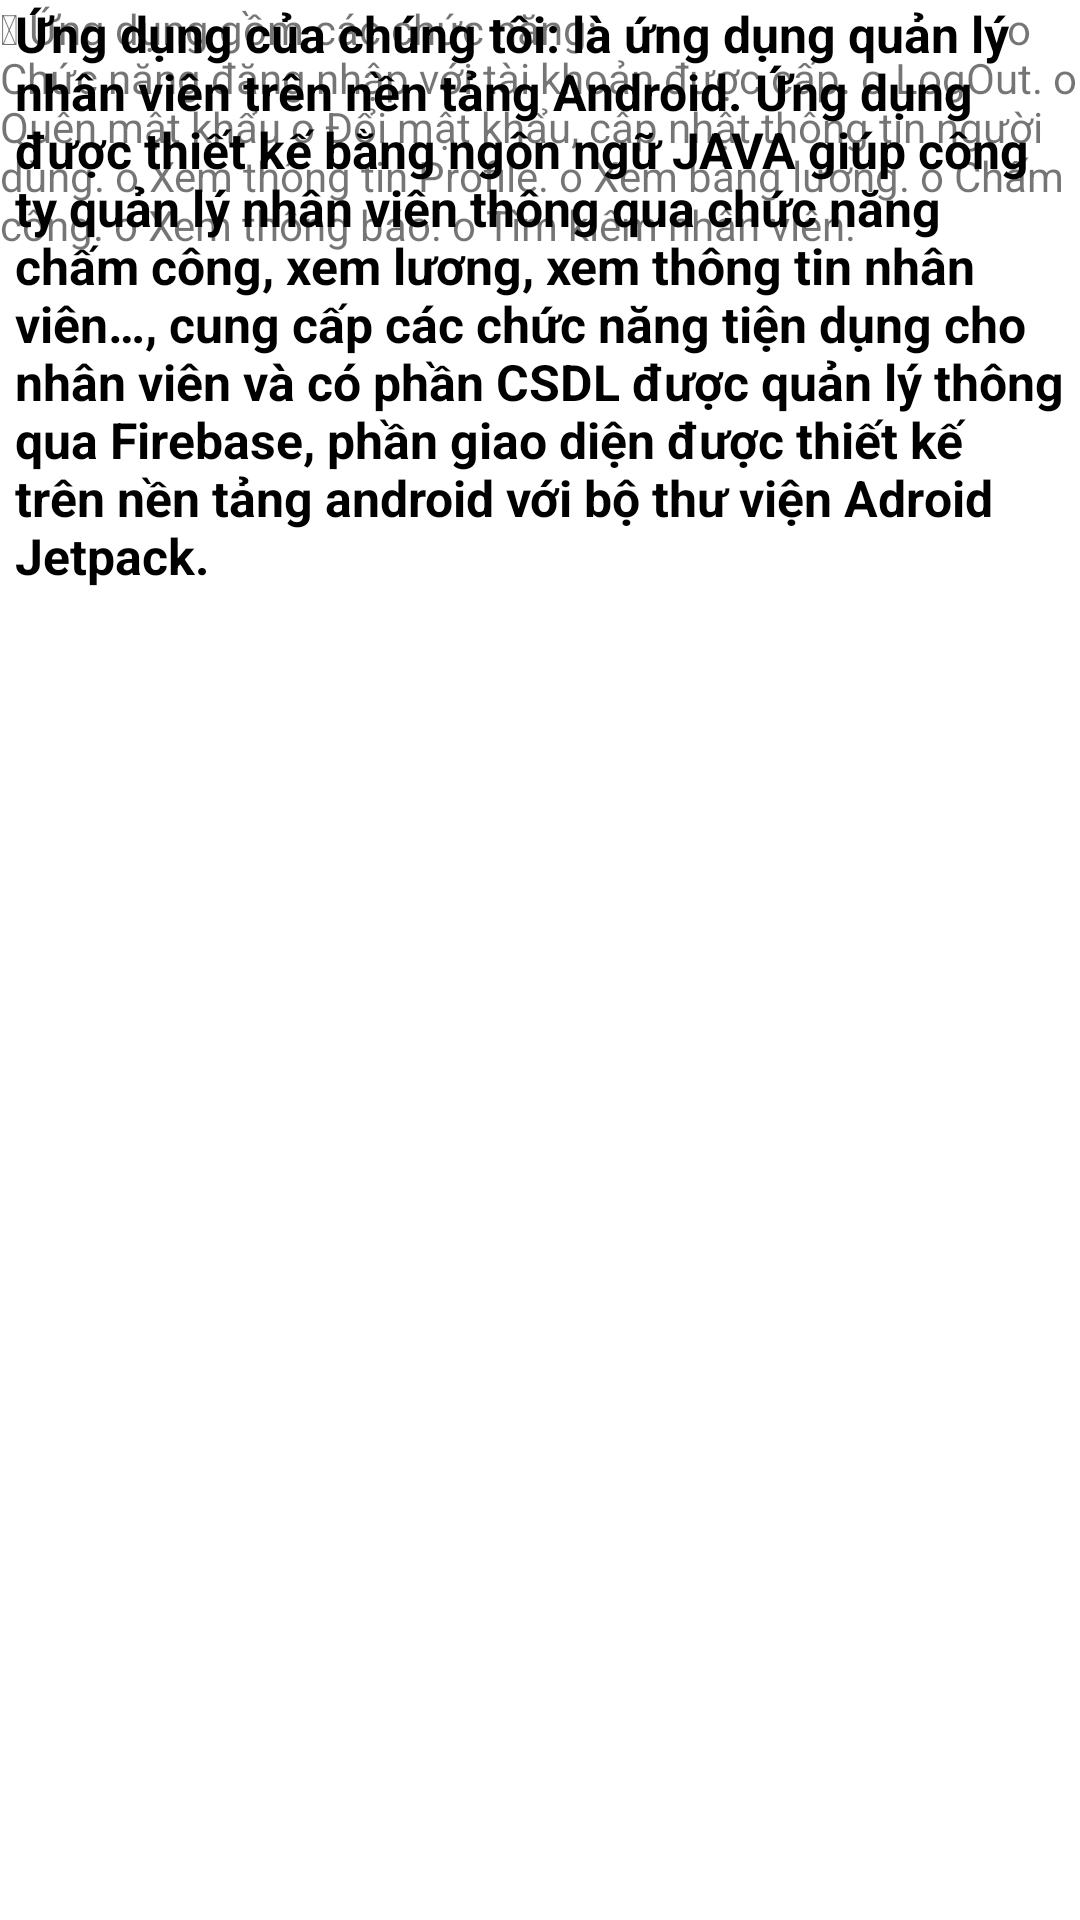

Android layout source for this screen:
<!-- AndroidManifest.xml: application theme Theme.DOAN_LTDDNC -->
<!-- res/layout/fragment_about_us.xml -->
<?xml version="1.0" encoding="utf-8"?>
<androidx.constraintlayout.widget.ConstraintLayout xmlns:android="http://schemas.android.com/apk/res/android"
    xmlns:app="http://schemas.android.com/apk/res-auto"
    xmlns:tools="http://schemas.android.com/tools"
    android:layout_width="match_parent"
    android:layout_height="match_parent"
    android:background="@drawable/profile2"
    tools:context=".AboutUsFragment">

    

    <TextView
        android:layout_width="350dp"
        android:layout_height="312dp"
        android:text="Ứng dụng của chúng tôi: là ứng dụng quản lý nhân viên trên nền tảng Android. Ứng dụng được thiết
kế bằng ngôn ngữ JAVA giúp công ty quản lý nhân viên thông qua chức năng chấm
công, xem lương, xem thông tin nhân viên…, cung cấp các chức năng tiện dụng cho
nhân viên và có phần CSDL được quản lý thông qua Firebase, phần giao diện được
thiết kế trên nền tảng android với bộ thư viện Adroid Jetpack.
"
        android:textColor="@color/black"
        android:textSize="50px"
        android:textStyle="bold"
        app:layout_constraintEnd_toEndOf="parent"
        app:layout_constraintHorizontal_bias="0.491"
        app:layout_constraintStart_toStartOf="parent"
        tools:layout_editor_absoluteY="27dp" />

    <TextView
        android:id="@+id/textView18"
        android:layout_width="365dp"
        android:layout_height="252dp"
        android:text=" Ứng dụng gồm các chức năng:
                                        o Chức năng đăng nhập với tài khoản được cấp.
o LogOut.
o Quên mật khẩu
o Đổi mật khẩu, cập nhật thông tin người dùng.
o Xem thông tin Profile.
o Xem bảng lương.
o Chấm công.
o Xem thông báo.
o Tìm kiếm nhân viên."
        tools:layout_editor_absoluteX="30dp"
        tools:layout_editor_absoluteY="360dp" />

</androidx.constraintlayout.widget.ConstraintLayout>
<!-- resources referenced by this layout -->
<resources>
  <color name="black">#FF000000</color>
  <style name="Theme.DOAN_LTDDNC" parent="Theme.MaterialComponents.DayNight.NoActionBar">
          
          <item name="colorPrimary">@color/purple_500</item>
          <item name="colorPrimaryVariant">@color/purple_700</item>
          <item name="colorOnPrimary">@color/white</item>
          
          <item name="colorSecondary">@color/teal_200</item>
          <item name="colorSecondaryVariant">@color/teal_700</item>
          <item name="colorOnSecondary">@color/black</item>
          
          <item name="android:statusBarColor" tools:targetApi="l">?attr/colorPrimaryVariant</item>
          
      </style>
  <color name="purple_500">#FF6200EE</color>
  <color name="purple_700">#FF3700B3</color>
  <color name="white">#FFFFFFFF</color>
  <color name="teal_200">#FF03DAC5</color>
  <color name="teal_700">#FF018786</color>
</resources>
